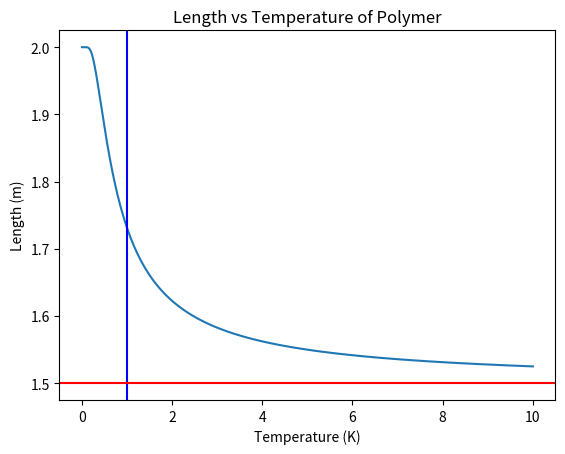

Generate this figure with matplotlib:
import numpy as np
import matplotlib.pyplot as plt

kb = 1e-6
M = 1
g = 1
T = np.linspace(0, 10, 1000)
N = 1e6
ll = 2e-6
ls = 1e-6
eps = M*g*(ll-ls)

E = N*eps*np.exp(-eps/kb/T)/(1+np.exp(-eps/kb/T))
L = N*ll-N*(ll-ls)*np.exp(-eps/kb/T)/(1+np.exp(-eps/kb/T))
L2 = ll*N-E/M/g

plt.plot(T, L)
# plt.plot(T, L2)
plt.axvline(x=eps/kb, color='b', linestyle='-')
plt.axhline(y=1.5, color='r', linestyle='-')
plt.title("Length vs Temperature of Polymer")
plt.xlabel("Temperature (K)")
plt.ylabel("Length (m)")

print(L[0])
plt.show()

